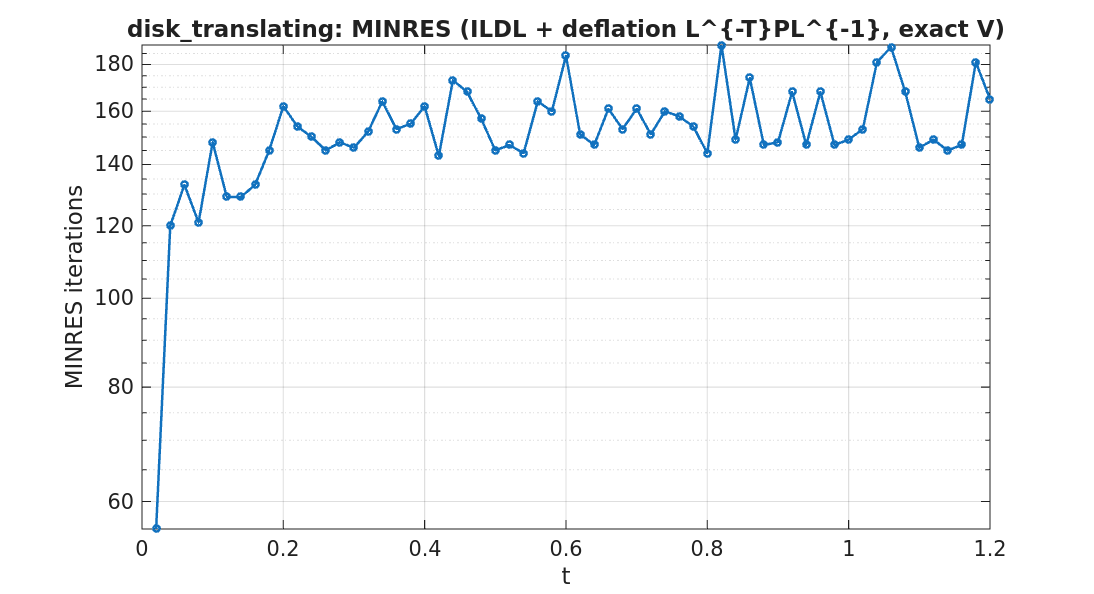

Source data for this figure (header and first rows):
timestep, iterations
1, 56
2, 120
3, 133
4, 121
5, 148
6, 129
7, 129
8, 133
9, 145
10, 162
11, 154
12, 150
13, 145
14, 148
15, 146
16, 152
17, 164
18, 153
19, 155
20, 162
21, 143
22, 173
23, 168
24, 157
25, 145
26, 147
27, 144
28, 164
29, 160
30, 184
31, 151
32, 147
33, 161
34, 153
35, 161
36, 151
37, 160
38, 158
39, 154
40, 144
41, 189
42, 149
43, 174
44, 147
45, 148
46, 168
47, 147
48, 168
49, 147
50, 149
51, 153
52, 181
53, 188
54, 168
55, 146
56, 149
57, 145
58, 147
59, 181
60, 165
